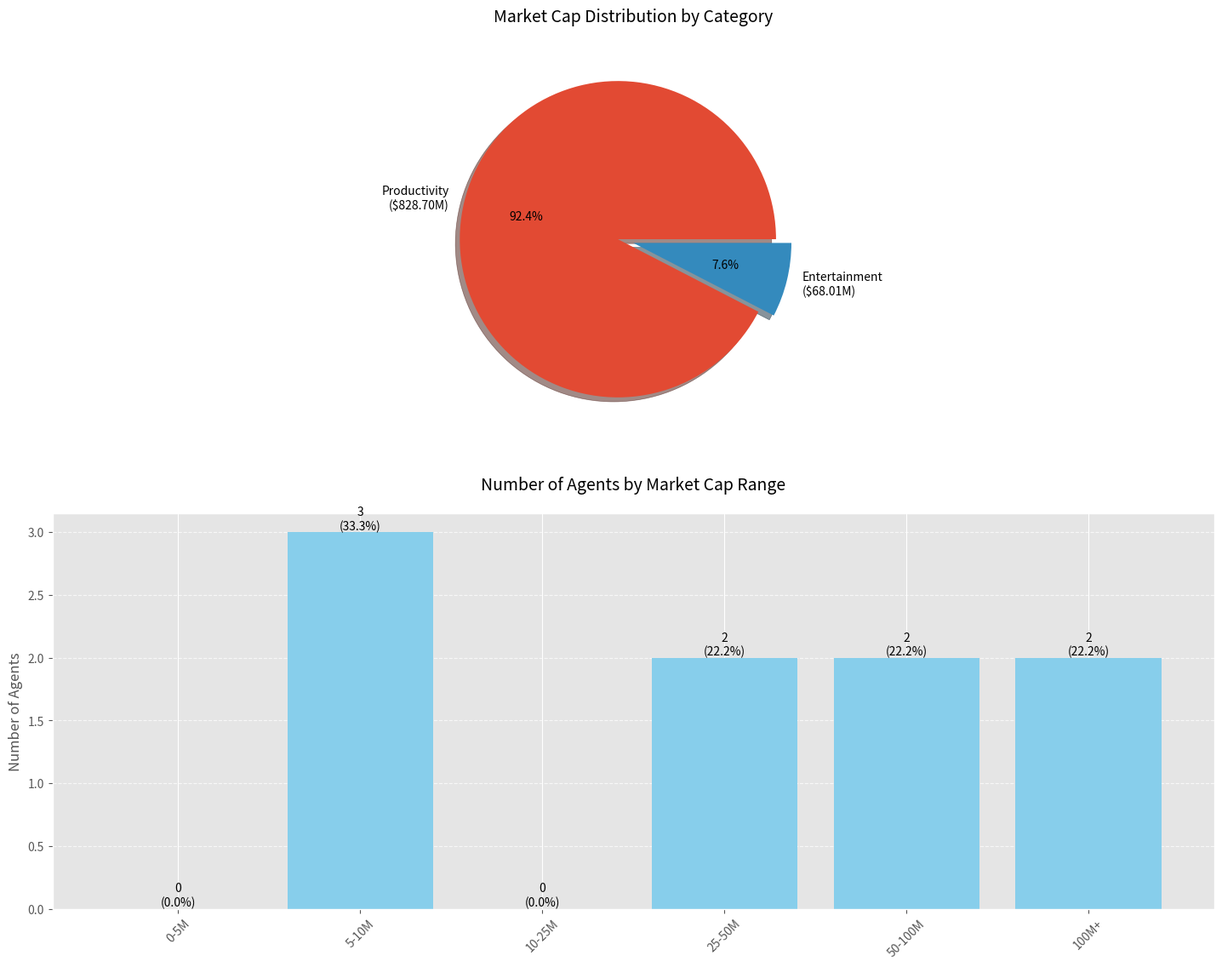

Reproduce this figure in Python.
import pandas as pd
import matplotlib.pyplot as plt
import numpy as np
from datetime import datetime

# Set style for plots
plt.style.use('ggplot')
# Initialize lists to store data
agents = []
market_caps = []
tvl = []
holders = []
categories = []

# Data from the website (updated with latest market caps)
data = [
    {"name": "WAI Combinator", "market_cap": 9.04e6, "tvl": 0.98e6, "holders": 61188, "category": "Productivity"},
    {"name": "JAIHOZ", "market_cap": 7.99e6, "tvl": 0.95e6, "holders": 55000, "category": "Entertainment"},
    {"name": "MUSIC", "market_cap": 8.34e6, "tvl": 0.97e6, "holders": 58000, "category": "Entertainment"},
    {"name": "G.A.M.E", "market_cap": 143.38e6, "tvl": 20.55e6, "holders": 177973, "category": "Productivity"},
    {"name": "Luna", "market_cap": 51.68e6, "tvl": 9.55e6, "holders": 184522, "category": "Entertainment"},
    {"name": "aixbt", "market_cap": 526.9e6, "tvl": 8.8e6, "holders": 163956, "category": "Productivity"},
    {"name": "VaderAI", "market_cap": 68.39e6, "tvl": 2.93e6, "holders": 104992, "category": "Productivity"},
    {"name": "Acolyte", "market_cap": 37.22e6, "tvl": 1.68e6, "holders": 87731, "category": "Productivity"},
    {"name": "sekoia", "market_cap": 43.77e6, "tvl": 1.62e6, "holders": 127864, "category": "Productivity"}
]

# Process data
for item in data:
    agents.append(item["name"])
    market_caps.append(item["market_cap"])
    tvl.append(item["tvl"])
    holders.append(item["holders"])
    categories.append(item["category"])

# Create DataFrame
df = pd.DataFrame({
    'Agent': agents,
    'Market_Cap': market_caps,
    'TVL': tvl,
    'Holders': holders,
    'Category': categories
})

# Calculate basic statistics
stats = {
    'Total Market Cap': df['Market_Cap'].sum(),
    'Average Market Cap': df['Market_Cap'].mean(),
    'Median Market Cap': df['Market_Cap'].median(),
    'Max Market Cap': df['Market_Cap'].max(),
    'Min Market Cap': df['Market_Cap'].min()
}

# Market cap distribution by category
category_distribution = df.groupby('Category')['Market_Cap'].agg(['sum', 'count', 'mean'])
category_distribution = category_distribution.round(2)

# Calculate market cap ranges distribution
df['Market_Cap_Range'] = pd.cut(df['Market_Cap'], 
                               bins=[0, 5e6, 10e6, 25e6, 50e6, 100e6, float('inf')],
                               labels=['0-5M', '5-10M', '10-25M', '25-50M', '50-100M', '100M+'])
range_distribution = df['Market_Cap_Range'].value_counts().sort_index()

print("\n=== Market Cap Statistics ===")
print(f"Total Market Cap: ${stats['Total Market Cap']/1e6:.2f}M")
print(f"Average Market Cap: ${stats['Average Market Cap']/1e6:.2f}M")
print(f"Median Market Cap: ${stats['Median Market Cap']/1e6:.2f}M")
print(f"Max Market Cap: ${stats['Max Market Cap']/1e6:.2f}M (Agent: {df.loc[df['Market_Cap'].idxmax(), 'Agent']})")
print(f"Min Market Cap: ${stats['Min Market Cap']/1e6:.2f}M (Agent: {df.loc[df['Market_Cap'].idxmin(), 'Agent']})")

print("\n=== Market Cap Distribution by Category ===")
print("Category | Total Market Cap | Number of Agents | Average Market Cap")
print("-" * 65)
for category in category_distribution.index:
    total = float(category_distribution.loc[category, 'sum'])
    count = int(category_distribution.loc[category, 'count'])
    mean = float(category_distribution.loc[category, 'mean'])
    print(f"{category:<10} | ${total/1e6:>13.2f}M | {count:>15} | ${mean/1e6:>14.2f}M")

print("\n=== Market Cap Range Distribution ===")
print("Range      | Number of Agents | Percentage")
print("-" * 45)
for range_name, count in range_distribution.items():
    percentage = (count / len(df)) * 100
    print(f"{range_name:<10} | {count:>15} | {percentage:>8.1f}%")

# Sort agents by market cap and show top 5 and bottom 5
print("\n=== Top 5 Agents by Market Cap ===")
top_5 = df.nlargest(5, 'Market_Cap')[['Agent', 'Market_Cap', 'Category']]
for _, row in top_5.iterrows():
    market_cap = float(row['Market_Cap'])
    print(f"{row['Agent']:<25} | ${market_cap/1e6:>8.2f}M | {row['Category']}")

print("\n=== Bottom 5 Agents by Market Cap ===")
bottom_5 = df.nsmallest(5, 'Market_Cap')[['Agent', 'Market_Cap', 'Category']]
for _, row in bottom_5.iterrows():
    market_cap = float(row['Market_Cap'])
    print(f"{row['Agent']:<25} | ${market_cap/1e6:>8.2f}M | {row['Category']}")

print("\n=== Verification: All Agents Below 10M ===")
print("Agent                     | Market Cap | Category")
print("-" * 55)
below_10m = df[df['Market_Cap'] < 10e6].sort_values('Market_Cap')
for _, row in below_10m.iterrows():
    market_cap = float(row['Market_Cap'])
    print(f"{row['Agent']:<25} | ${market_cap/1e6:>8.2f}M | {row['Category']}")

# Create visualizations
plt.style.use('ggplot')  # Use ggplot style instead of seaborn
plt.rcParams['figure.figsize'] = [15, 12]
plt.rcParams['font.size'] = 10
plt.figure()

# Pie chart of market cap by category
plt.subplot(2, 1, 1)
category_sums = df.groupby('Category')['Market_Cap'].sum().round(2)
category_sums_millions = (category_sums / 1e6).astype(float)

# Sort categories by market cap for better visualization
sorted_indices = category_sums_millions.argsort()[::-1]
plt.pie(category_sums_millions.iloc[sorted_indices], 
        labels=[f"{cat}\n(${val:.2f}M)" for cat, val in zip(category_sums_millions.index[sorted_indices], category_sums_millions.iloc[sorted_indices])],
        autopct='%1.1f%%',
        explode=[0.1 if i == 0 else 0 for i in range(len(category_sums_millions))],
        shadow=True)
plt.title('Market Cap Distribution by Category', pad=20, fontsize=14)

# Bar chart of market cap ranges with percentages
plt.subplot(2, 1, 2)
range_counts = df['Market_Cap_Range'].value_counts().sort_index()
range_percentages = (range_counts / len(df) * 100).round(1)

x_pos = np.arange(len(range_counts))
bars = plt.bar(x_pos, range_counts.to_numpy(), color='skyblue')
plt.xticks(x_pos, [str(idx) for idx in range_counts.index], rotation=45)
plt.title('Number of Agents by Market Cap Range', pad=20, fontsize=14)
plt.ylabel('Number of Agents')

# Add value labels on top of each bar
for i, (count, percentage) in enumerate(zip(range_counts, range_percentages)):
    plt.text(i, count, f'{count}\n({percentage:.1f}%)', 
             ha='center', va='bottom', fontsize=10)

# Add grid for better readability
plt.grid(True, axis='y', linestyle='--', alpha=0.7)

# Adjust layout and save
plt.tight_layout(pad=3.0)
plt.savefig('market_cap_distribution.png', bbox_inches='tight', dpi=300, facecolor='white')
plt.close()

# Calculate and display cumulative percentages
print("\n=== Cumulative Market Cap Distribution ===")
print("Range      | Count | Percentage | Cumulative %")
print("-" * 50)
cumulative_pct = 0
for range_name in range_counts.index:
    count = range_counts[range_name]
    percentage = range_percentages[range_name]
    cumulative_pct += percentage
    print(f"{range_name:<10} | {count:>5} | {percentage:>9.1f}% | {cumulative_pct:>11.1f}%")

# Print summary statistics
print("\n=== Summary of Market Cap Distribution ===")
print(f"Total number of AI agents analyzed: {len(df)}")
print(f"Total market cap across all agents: ${df['Market_Cap'].sum()/1e6:.2f}M")
print("\nDistribution by category:")
for cat in category_sums.index:
    num_agents = len(df[df['Category'] == cat])
    total_cap = category_sums[cat] / 1e6
    print(f"{cat}: {num_agents} agents, Total: ${total_cap:.2f}M")

print("\nMarket cap range distribution:")
print("Range      | Number of Agents | Percentage")
print("-" * 45)
for range_name, count in range_counts.items():
    percentage = (count / len(df)) * 100
    print(f"{range_name:<10} | {count:>15} | {percentage:>8.1f}%")
